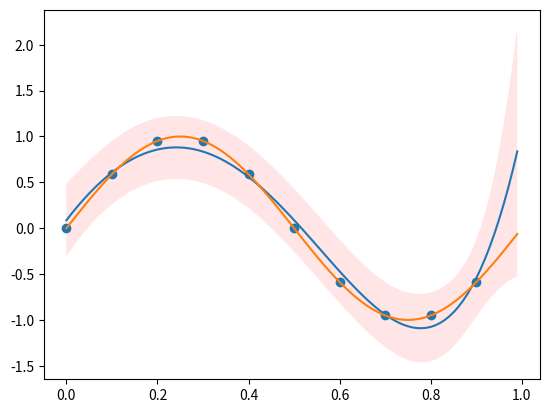

The matplotlib source for this figure:
#ベイズ曲線フィッティングを行う

import numpy as np
import matplotlib.pyplot as plt

alpha=5.0e-3
beta=11.1
M=9

x_num=10
x=np.arange(0,1,0.01)
sample_x=np.arange(0,1,1/x_num)
get_y=np.sin(2*np.pi*sample_x)+np.random.normal(0,1/11.1,x_num)
t=np.sin(2*np.pi*sample_x)

#plt.scatter(sample_x,t)
#plt.show()

S_1=alpha*np.eye(M)
for i in range(x_num):
	x_row=np.array([])
	for j in range(M):
		x_row=np.append(x_row,sample_x[i]**j)
	x_row=np.array([x_row])
	S_1=S_1+beta*x_row*x_row.T

S=np.linalg.inv(S_1)

def phi(x):
	arr=np.array([])
	for i in range(M):
		arr=np.append(arr,x**i)
	return np.array([arr])

def mean(x):
	sum1=0
	for i in range(x_num):
		sum1=sum1+phi(sample_x[i])*t[i]
	arr=phi(x[0])
	for i in range(len(x)-1):
		arr=np.r_[arr,phi(x[i+1])]
	return beta*np.dot(np.dot(arr,S),sum1.T).T[0]

def s2(x):
	arr=phi(x[0])
	for i in range(len(x)-1):
		arr=np.r_[arr,phi(x[i+1])]
	s=1/beta+np.dot(np.dot(arr,S),arr.T)
	ss=np.array([])
	for i in range(len(x)):
		ss=np.append(ss,s[i][i])
	return ss

yy=mean(x)
sigma=np.sqrt(s2(x))
y_1=yy+sigma
y__1=yy-sigma
plt.plot(x,yy)
plt.fill_between(x,y_1,y__1,facecolor='r',alpha=0.1)
plt.plot(x,np.sin(2*np.pi*x))
plt.scatter(sample_x,t)
plt.show()
